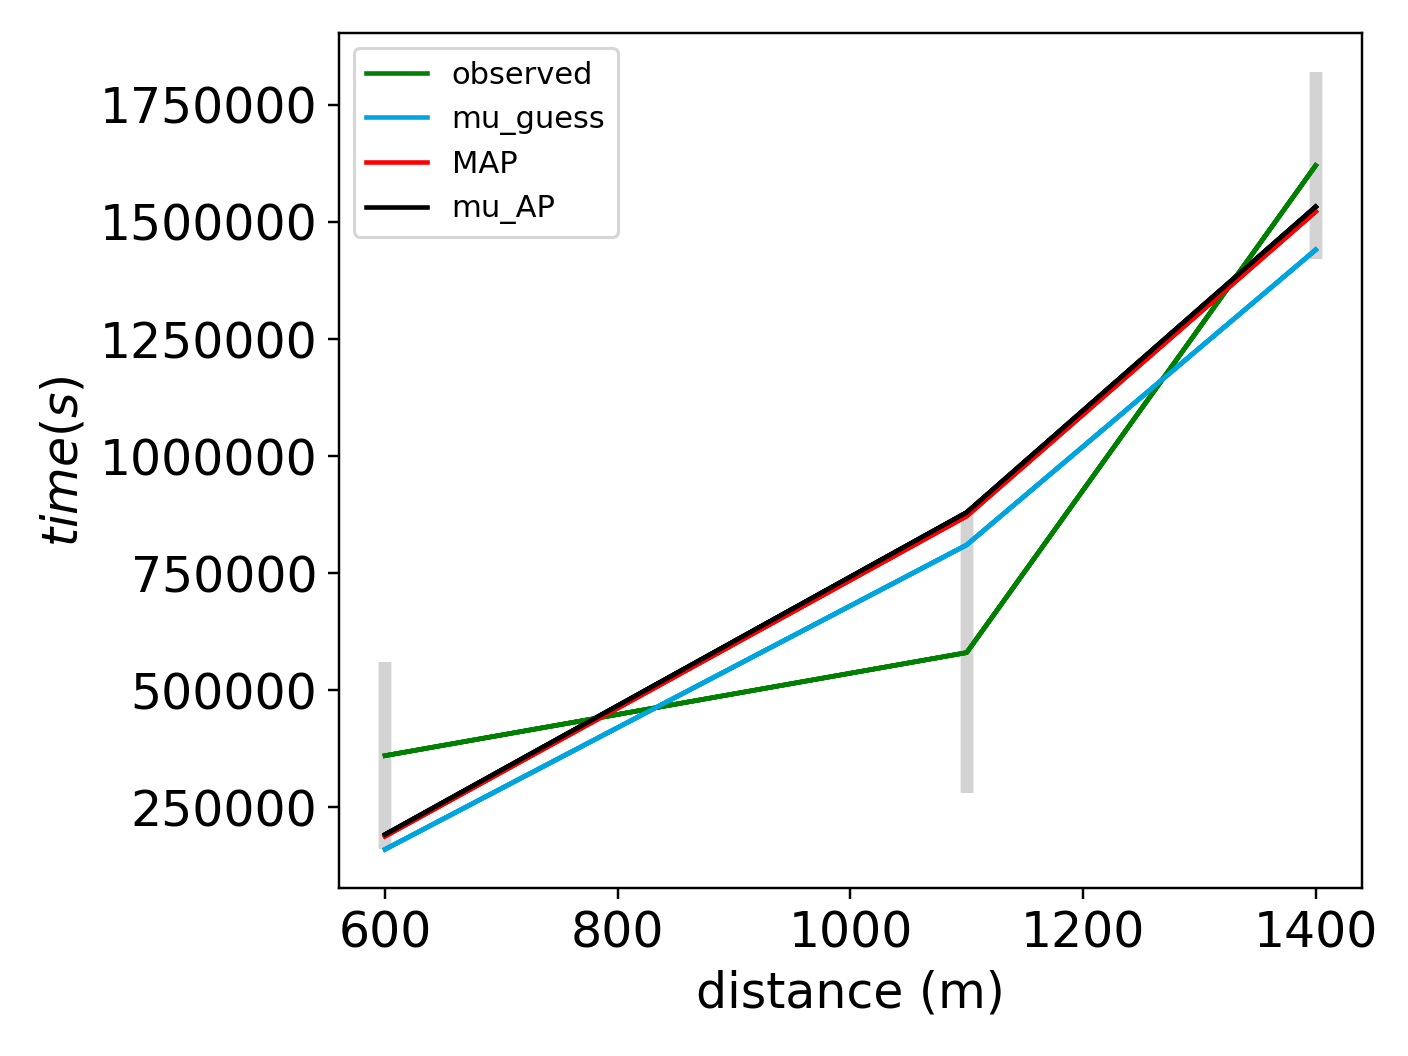

Values plotted in this chart, from the file beside it:
x_values, observed, sim_initial_guess, sim_MAP, sim_mu_AP
6.000000000000000000e+02, 3.605000000000000000e+05, 1.605000000000000000e+05, 1.885576152396469843e+05, 1.921017551489016914e+05
1.100000000000000000e+03, 5.805000000000000000e+05, 8.105000000000000000e+05, 8.722086425170535222e+05, 8.798029468321758322e+05
1.400000000000000000e+03, 1.620500000000000000e+06, 1.440500000000000000e+06, 1.522399258883497911e+06, 1.532423661842140369e+06
